Labelled photos from "terbisa-cls-v2", an image-classification folder in nirmalasz/isyara. The possible labels are: anda, apa, berhenti, bodoh, cantik, halo, hati hati, lelah, maaf, makan, mau, membaca, nama, sama sama, saya, siapa, sombong, takut, terima kasih.

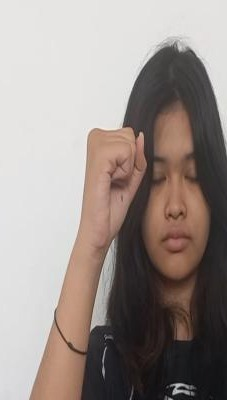
Label: bodoh

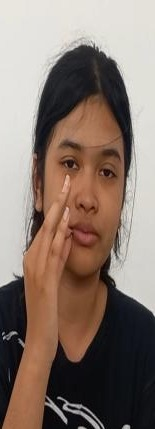
Label: maaf

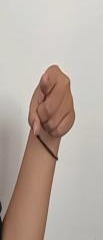
Label: anda

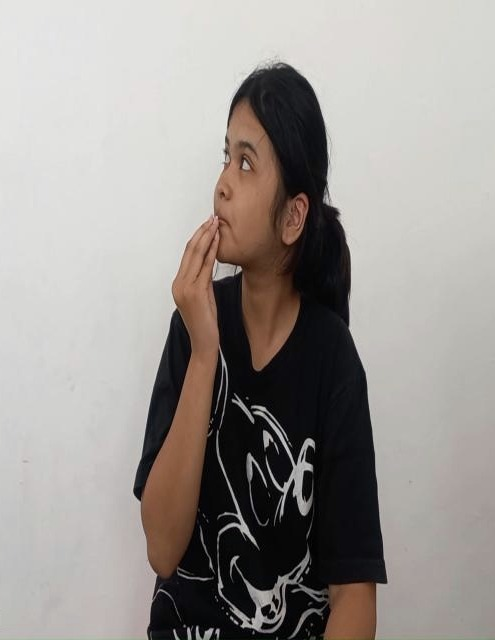
Label: makan

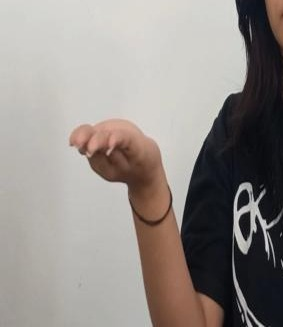
Label: terima kasih

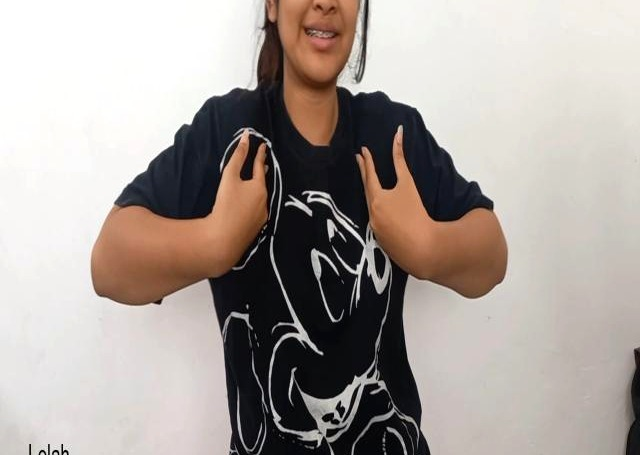
Label: lelah
